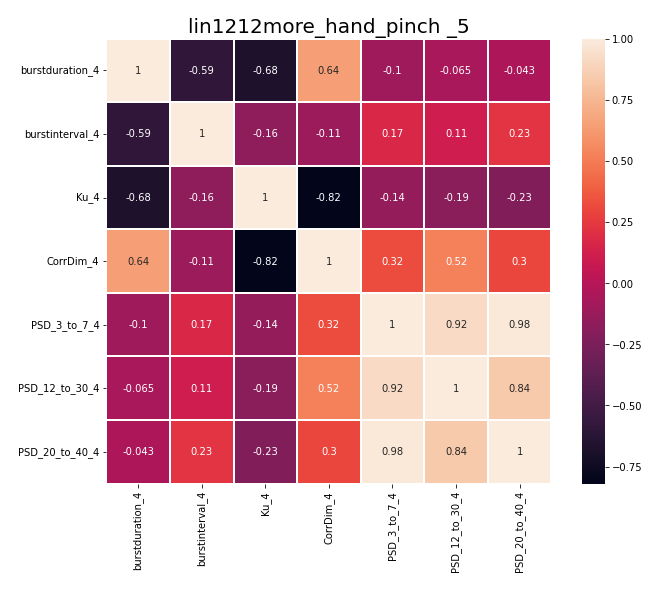

The file beside this chart, header and first rows:
, burstduration_4, burstinterval_4, Ku_4, CorrDim_4, PSD_3_to_7_4, PSD_12_to_30_4, PSD_20_to_40_4
burstduration_4, 1.0, -0.5894, -0.683, 0.6413, -0.09959, -0.06462, -0.04263
burstinterval_4, -0.5894, 1.0, -0.1609, -0.1092, 0.1704, 0.1103, 0.2271
Ku_4, -0.683, -0.1609, 1.0, -0.8199, -0.1396, -0.1904, -0.2265
CorrDim_4, 0.6413, -0.1092, -0.8199, 1.0, 0.3207, 0.5221, 0.2988
PSD_3_to_7_4, -0.09959, 0.1704, -0.1396, 0.3207, 1.0, 0.9161, 0.981
PSD_12_to_30_4, -0.06462, 0.1103, -0.1904, 0.5221, 0.9161, 1.0, 0.8384
PSD_20_to_40_4, -0.04263, 0.2271, -0.2265, 0.2988, 0.981, 0.8384, 1.0
